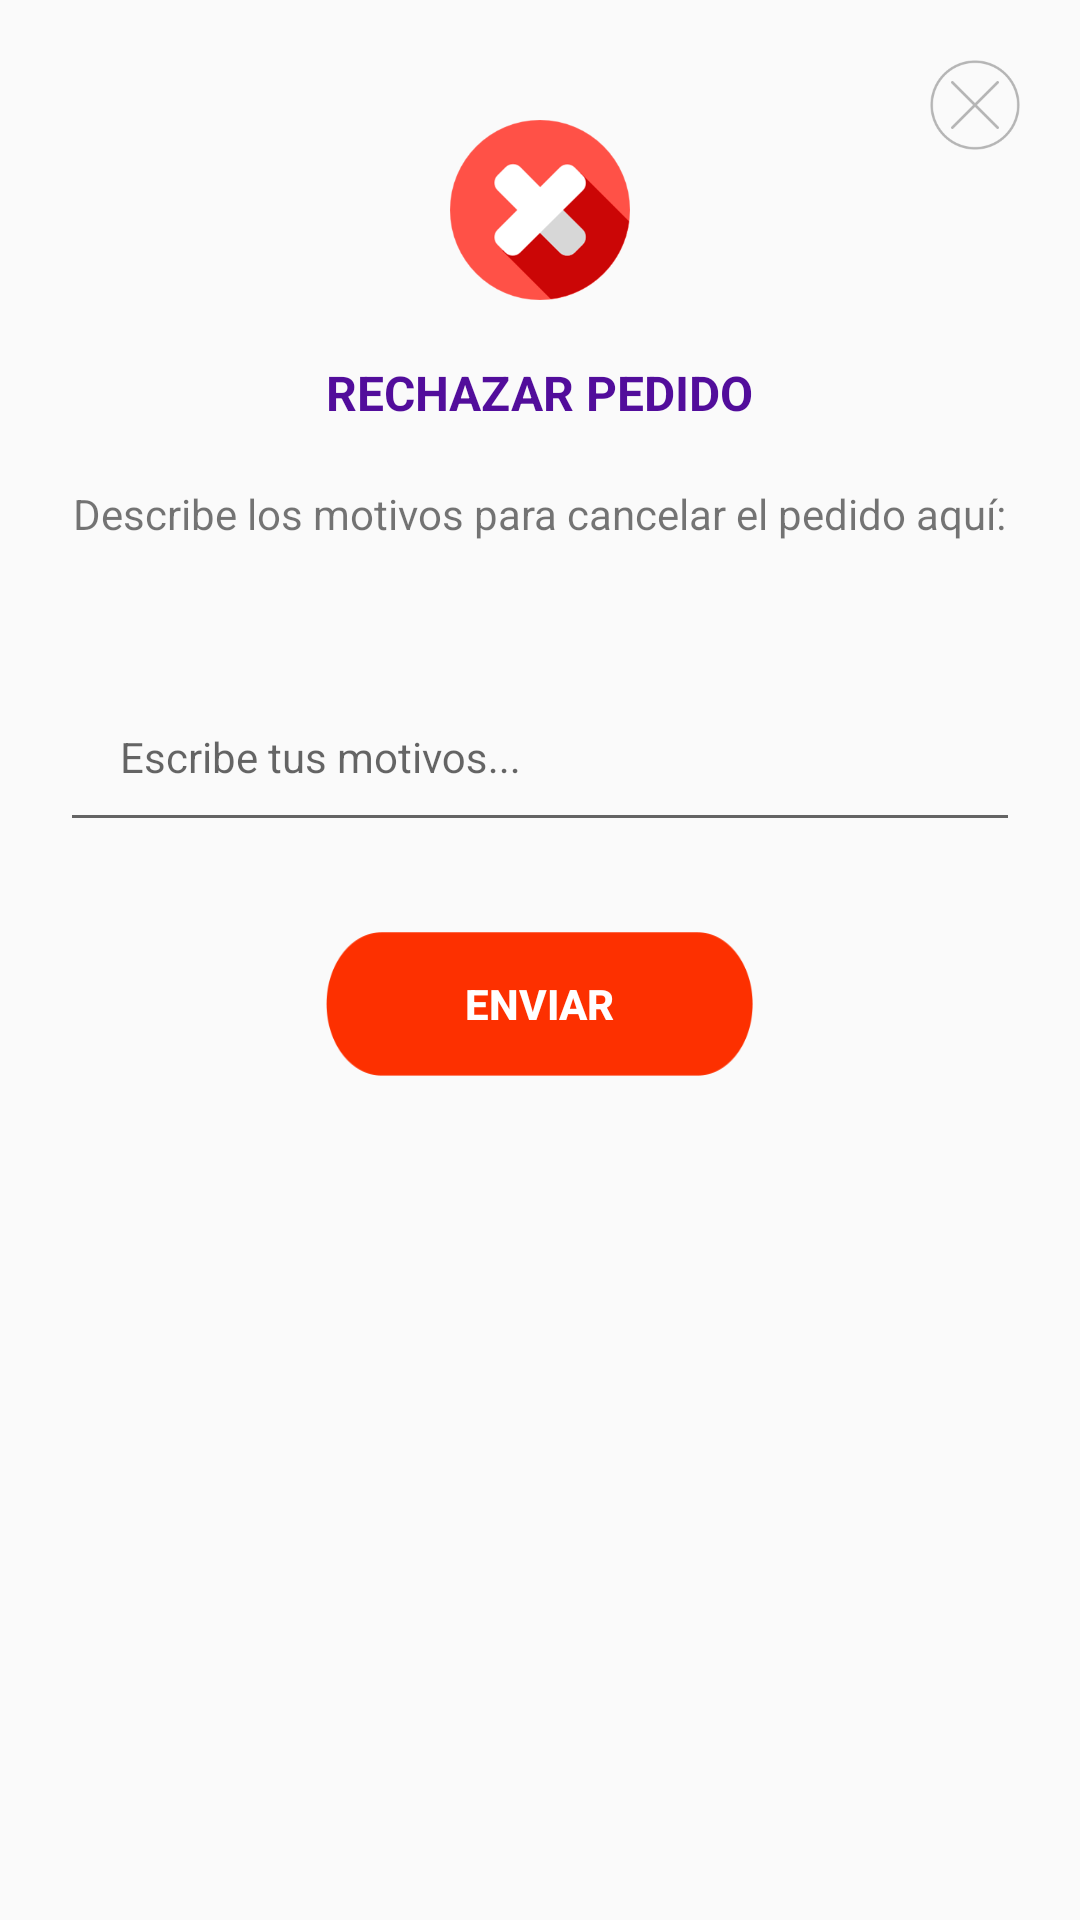

The Android layout XML behind this screen, and the referenced resources:
<!-- AndroidManifest.xml: application theme AppTheme -->
<!-- res/layout/custom_alert_denied_view.xml -->
<?xml version="1.0" encoding="utf-8"?>
<RelativeLayout xmlns:android="http://schemas.android.com/apk/res/android"
    android:layout_width="match_parent"
    android:layout_height="match_parent"
    android:layout_margin="10dp"
    android:padding="20dp"
    android:orientation="vertical">

    <Button
        android:id="@+id/btn_close_alert_denied"
        android:layout_width="30dp"
        android:layout_height="30dp"
        android:background="@drawable/ic_close"
        android:layout_alignParentRight="true"/>

    <ImageView
        android:id="@+id/iv_icon_cancel"
        android:layout_width="60dp"
        android:layout_height="60dp"
        android:layout_centerHorizontal="true"
        android:layout_marginTop="20dp"
        android:background="@drawable/ic_cancel" />

    <TextView
        android:id="@+id/tv_title_alert"
        android:layout_width="wrap_content"
        android:layout_height="wrap_content"
        android:layout_below="@+id/iv_icon_cancel"
        android:layout_centerHorizontal="true"
        android:layout_marginTop="20dp"
        android:text="rechazar pedido"
        android:textAllCaps="true"
        android:textColor="@color/colorPrimary"
        android:textSize="16sp"
        android:textStyle="bold" />

    <TextView
        android:id="@+id/tv_description_alert"
        android:layout_width="wrap_content"
        android:layout_height="wrap_content"
        android:layout_below="@+id/tv_title_alert"
        android:layout_centerHorizontal="true"
        android:layout_marginTop="20dp"
        android:text="Describe los motivos para cancelar el pedido aquí:"
        android:textAlignment="center"
        android:textSize="14sp" />

    <android.support.design.widget.TextInputLayout
        android:id="@+id/txtOrderDenied"
        android:layout_width="0dp"
        android:layout_height="70dp"
        android:layout_alignParentEnd="true"
        android:layout_alignParentLeft="true"
        android:layout_alignParentRight="true"
        android:layout_alignParentStart="true"
        android:layout_below="@+id/tv_description_alert"
        android:layout_marginBottom="30dp"
        android:layout_marginTop="30dp">

        <EditText
            android:id="@+id/et_reasons_decline"
            android:layout_width="match_parent"
            android:layout_height="match_parent"
            android:hint="@string/str_order_denied"
            android:inputType="text|textMultiLine"
            android:paddingLeft="20dp"
            android:paddingRight="20dp"
            android:textSize="14sp" />

    </android.support.design.widget.TextInputLayout>

    <Button
        android:id="@+id/btn_send_order_decline"
        android:layout_width="wrap_content"
        android:layout_height="wrap_content"
        android:layout_alignLeft="@+id/tv_title_alert"
        android:layout_alignRight="@+id/tv_title_alert"
        android:layout_below="@+id/txtOrderDenied"
        android:layout_marginBottom="20dp"
        android:background="@drawable/btn_send"
        android:text="ENVIAR"
        android:textColor="@android:color/white"
        android:textStyle="bold" />

</RelativeLayout>
<!-- resources referenced by this layout -->
<resources>
  <color name="colorPrimary">#520d9b</color>
  <!-- drawable btn_send: png bitmap (drawable-hdpi, 2178 bytes) -->
  <!-- drawable ic_cancel: png bitmap (drawable-hdpi, 7202 bytes) -->
  <!-- drawable ic_close: png bitmap (drawable-hdpi, 2685 bytes) -->
  <string name="str_order_denied">Escribe tus motivos...</string>
  <style name="AppTheme" parent="Theme.AppCompat.Light.NoActionBar">
          
          <item name="colorPrimary">@color/colorPrimary</item>
          <item name="colorPrimaryDark">@color/colorPrimaryDark</item>
          <item name="colorAccent">@color/colorAccent</item>
      </style>
  <color name="colorPrimaryDark">#3c007b</color>
  <color name="colorAccent">#FF3C00</color>
</resources>
